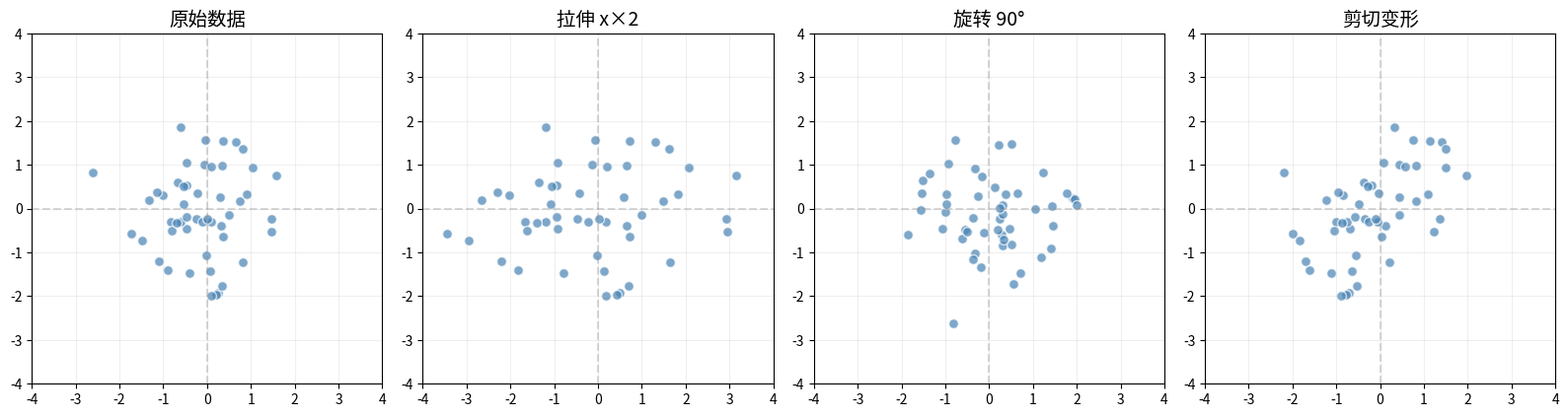

This chart was generated by the following Python code:
"""
Week 2 线性代数 — 动手实战 9.2：矩阵变换可视化

用矩阵对同一组随机点施加拉伸、旋转、剪切变换，
直观看到"矩阵 = 空间变换"。

运行依赖：numpy, matplotlib
"""

import numpy as np
import matplotlib.pyplot as plt

np.random.seed(42)

# ============================================================
# 1. 生成 50 个随机二维点
# ============================================================
points = np.random.randn(50, 2)

# ============================================================
# 2. 定义三个变换矩阵
# ============================================================
SCALE = np.array([[2, 0],    # x 方向拉伸 2 倍
                  [0, 1]])   # y 方向不变

ROTATE = np.array([[0, -1],  # 逆时针旋转 90°
                   [1,  0]])

SHEAR = np.array([[1, 0.5],  # 剪切变换：x 不动，y 加到 x 上
                  [0, 1.0]])

# ============================================================
# 3. 施加变换
# ============================================================
scaled  = points @ SCALE.T
rotated = points @ ROTATE.T
sheared = points @ SHEAR.T

# ============================================================
# 4. 可视化：四宫格对比
# ============================================================
fig, axes = plt.subplots(1, 4, figsize=(16, 4))

datasets = [
    (points,  "原始数据"),
    (scaled,  "拉伸 x×2"),
    (rotated, "旋转 90°"),
    (sheared, "剪切变形"),
]

for ax, (data, title) in zip(axes, datasets):
    ax.scatter(data[:, 0], data[:, 1], alpha=0.7, c="steelblue", s=50, edgecolors="white")
    ax.axhline(y=0, color="gray", ls="--", alpha=0.3)
    ax.axvline(x=0, color="gray", ls="--", alpha=0.3)
    ax.set_xlim(-4, 4)
    ax.set_ylim(-4, 4)
    ax.set_aspect("equal")
    ax.set_title(title, fontsize=14)
    ax.grid(True, alpha=0.2)

plt.tight_layout()
plt.savefig("matrix_transform_demo.png", dpi=150, bbox_inches="tight")
print("图片已保存: matrix_transform_demo.png")

try:
    plt.show()
except Exception:
    pass
print("\n要点：神经网络每一层的权重矩阵 W，")
print("就是在对数据做同样的事——拉伸、旋转、剪切——")
print("直到一团乱麻的数据在空间中变得可分。")
